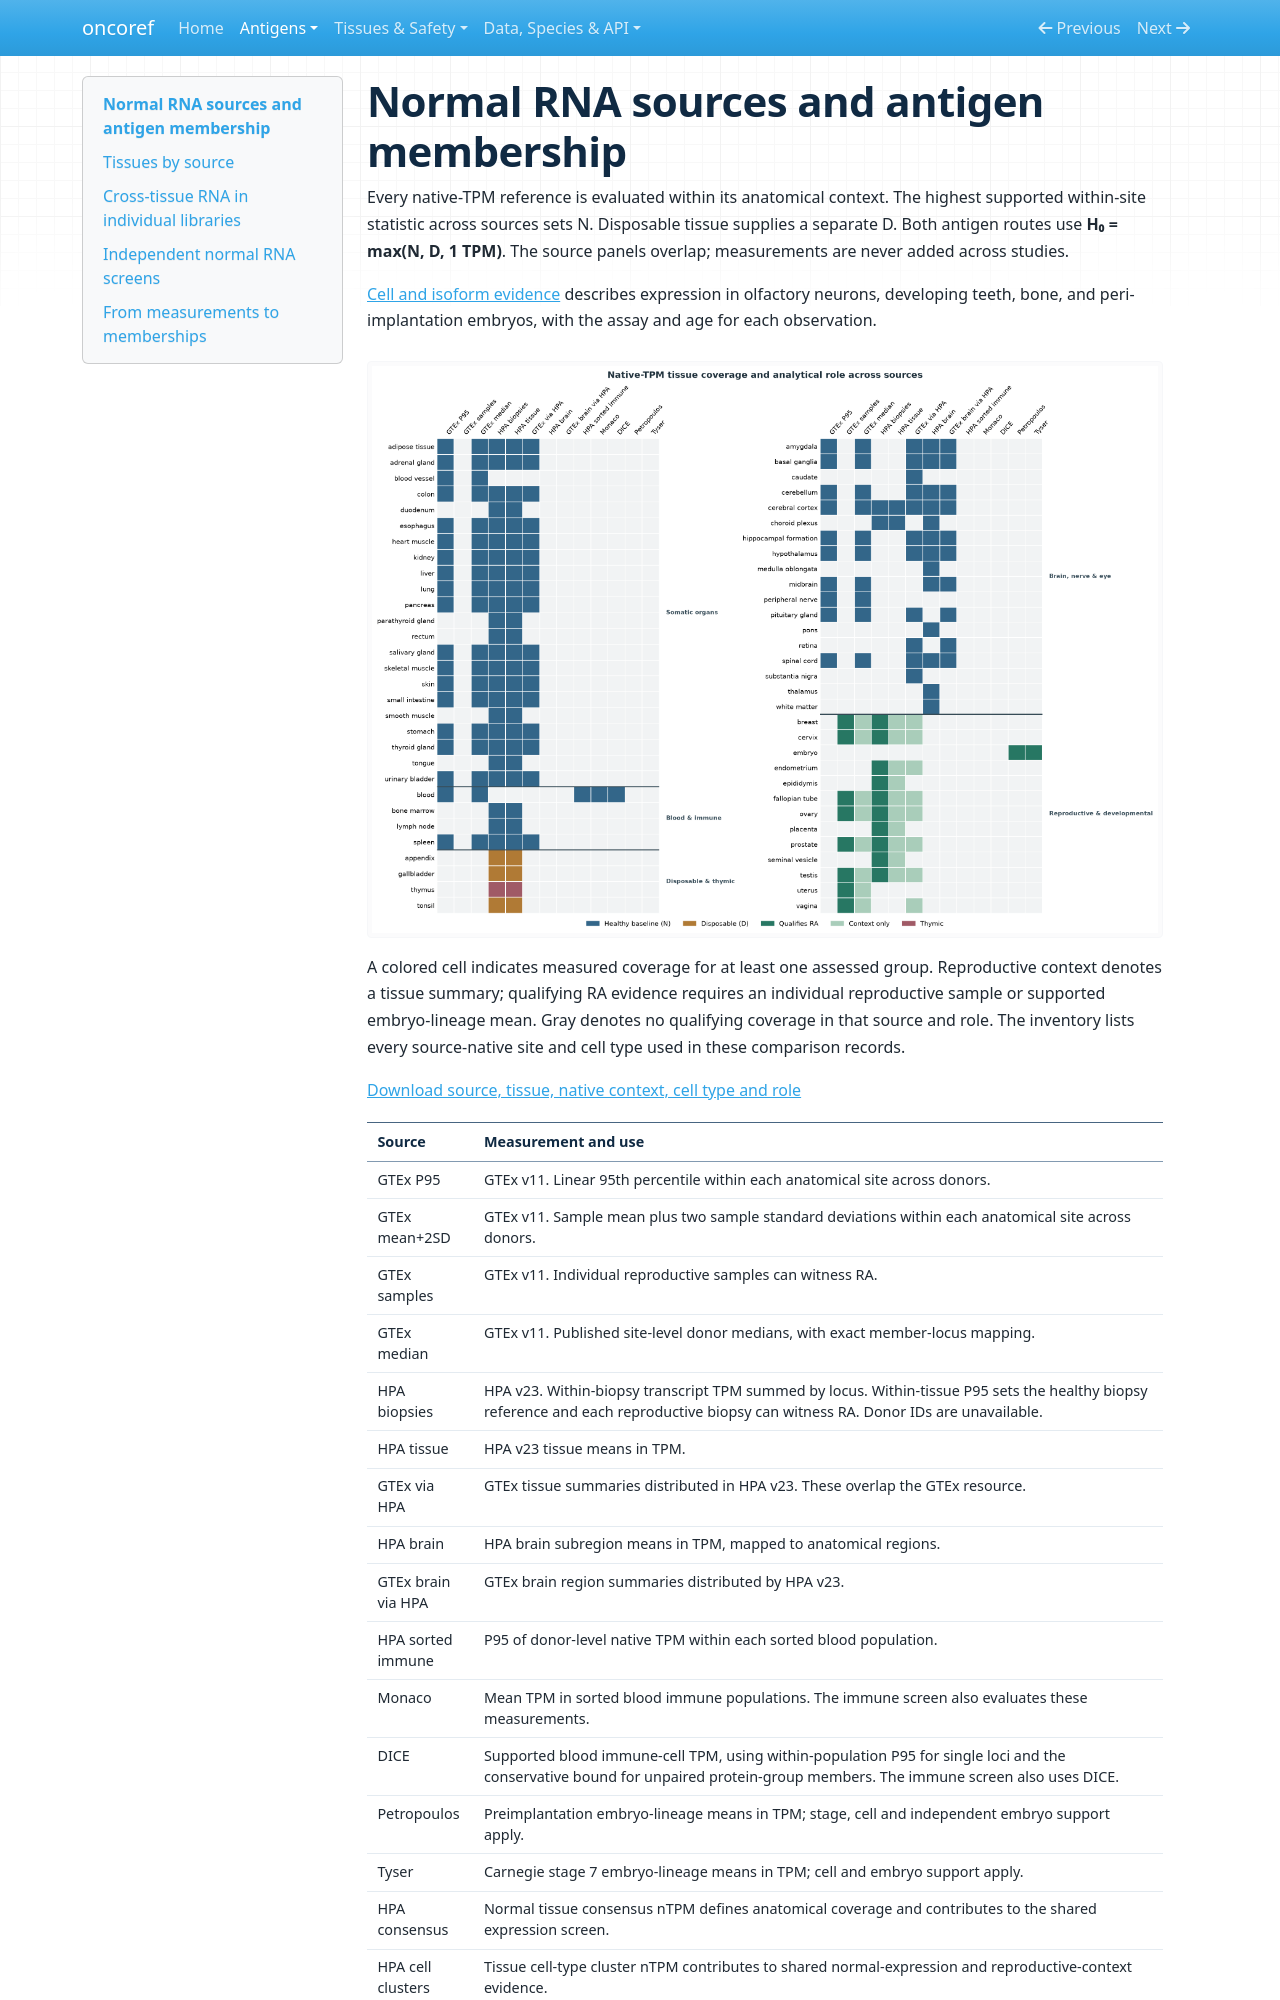

repository: pirl-unc/oncoref · page: audits/target-selection-20261110/rebuild/normal-rna/index.html · generator: mkdocs

# Normal RNA sources and antigen membership

Every native-TPM reference is evaluated within its anatomical context. The highest supported within-site statistic across sources sets N. Disposable tissue supplies a separate D. Both antigen routes use **H₀ = max(N, D, 1 TPM)**. The source panels overlap; measurements are never added across studies.

[Cell and isoform evidence](../../../../curation.md#cell-and-isoform-evidence) describes expression in olfactory neurons, developing teeth, bone, and peri-implantation embryos, with the assay and age for each observation.

![Tissue coverage and role by native TPM source](tpm-coverage.png)

A colored cell indicates measured coverage for at least one assessed group. Reproductive context denotes a tissue summary; qualifying RA evidence requires an individual reproductive sample or supported embryo-lineage mean. Gray denotes no qualifying coverage in that source and role. The inventory lists every source-native site and cell type used in these comparison records.

[Download source, tissue, native context, cell type and role](source-tissues.csv)
